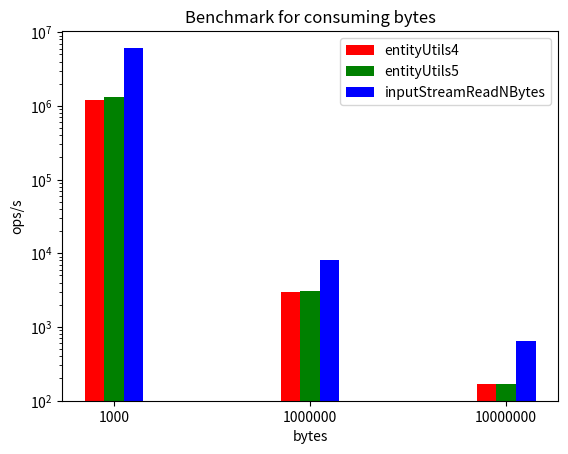

This figure's Python source:
import matplotlib.pyplot as plt

bar_width = 0.1

# method, bytes, ops/s
bench_result = [
    ["entityUtils4", 1000, 1195117.928],
    ["entityUtils4", 1000000, 3026.675],
    ["entityUtils4", 10000000, 168.823],
    ["entityUtils5", 1000, 1344079.434],
    ["entityUtils5", 1000000, 3095.293],
    ["entityUtils5", 10000000, 168.321],
    ["inputStreamReadNBytes", 1000, 6140755.074],
    ["inputStreamReadNBytes", 1000000, 8072.631],
    ["inputStreamReadNBytes", 10000000, 640.349]]

plt.title("Benchmark for consuming bytes")

plt.bar([x - bar_width for x in range(3)],
        [score for [l, _, score] in bench_result if l == 'entityUtils4'],
        color='r', width=bar_width, label='entityUtils4')
plt.bar([x for x in range(3)],
        [score for [l, _, score] in bench_result if l == 'entityUtils5'],
        color='g', width=bar_width, label='entityUtils5')
plt.bar([x + bar_width for x in range(3)],
        [score for [l, _, score] in bench_result if l == 'inputStreamReadNBytes'],
        color='b', width=bar_width, label='inputStreamReadNBytes')

plt.yscale('log')
plt.ylabel("ops/s")
plt.xlabel("bytes")
plt.legend()
plt.xticks(range(3), [1000, 1000000, 10000000])

plt.show()
